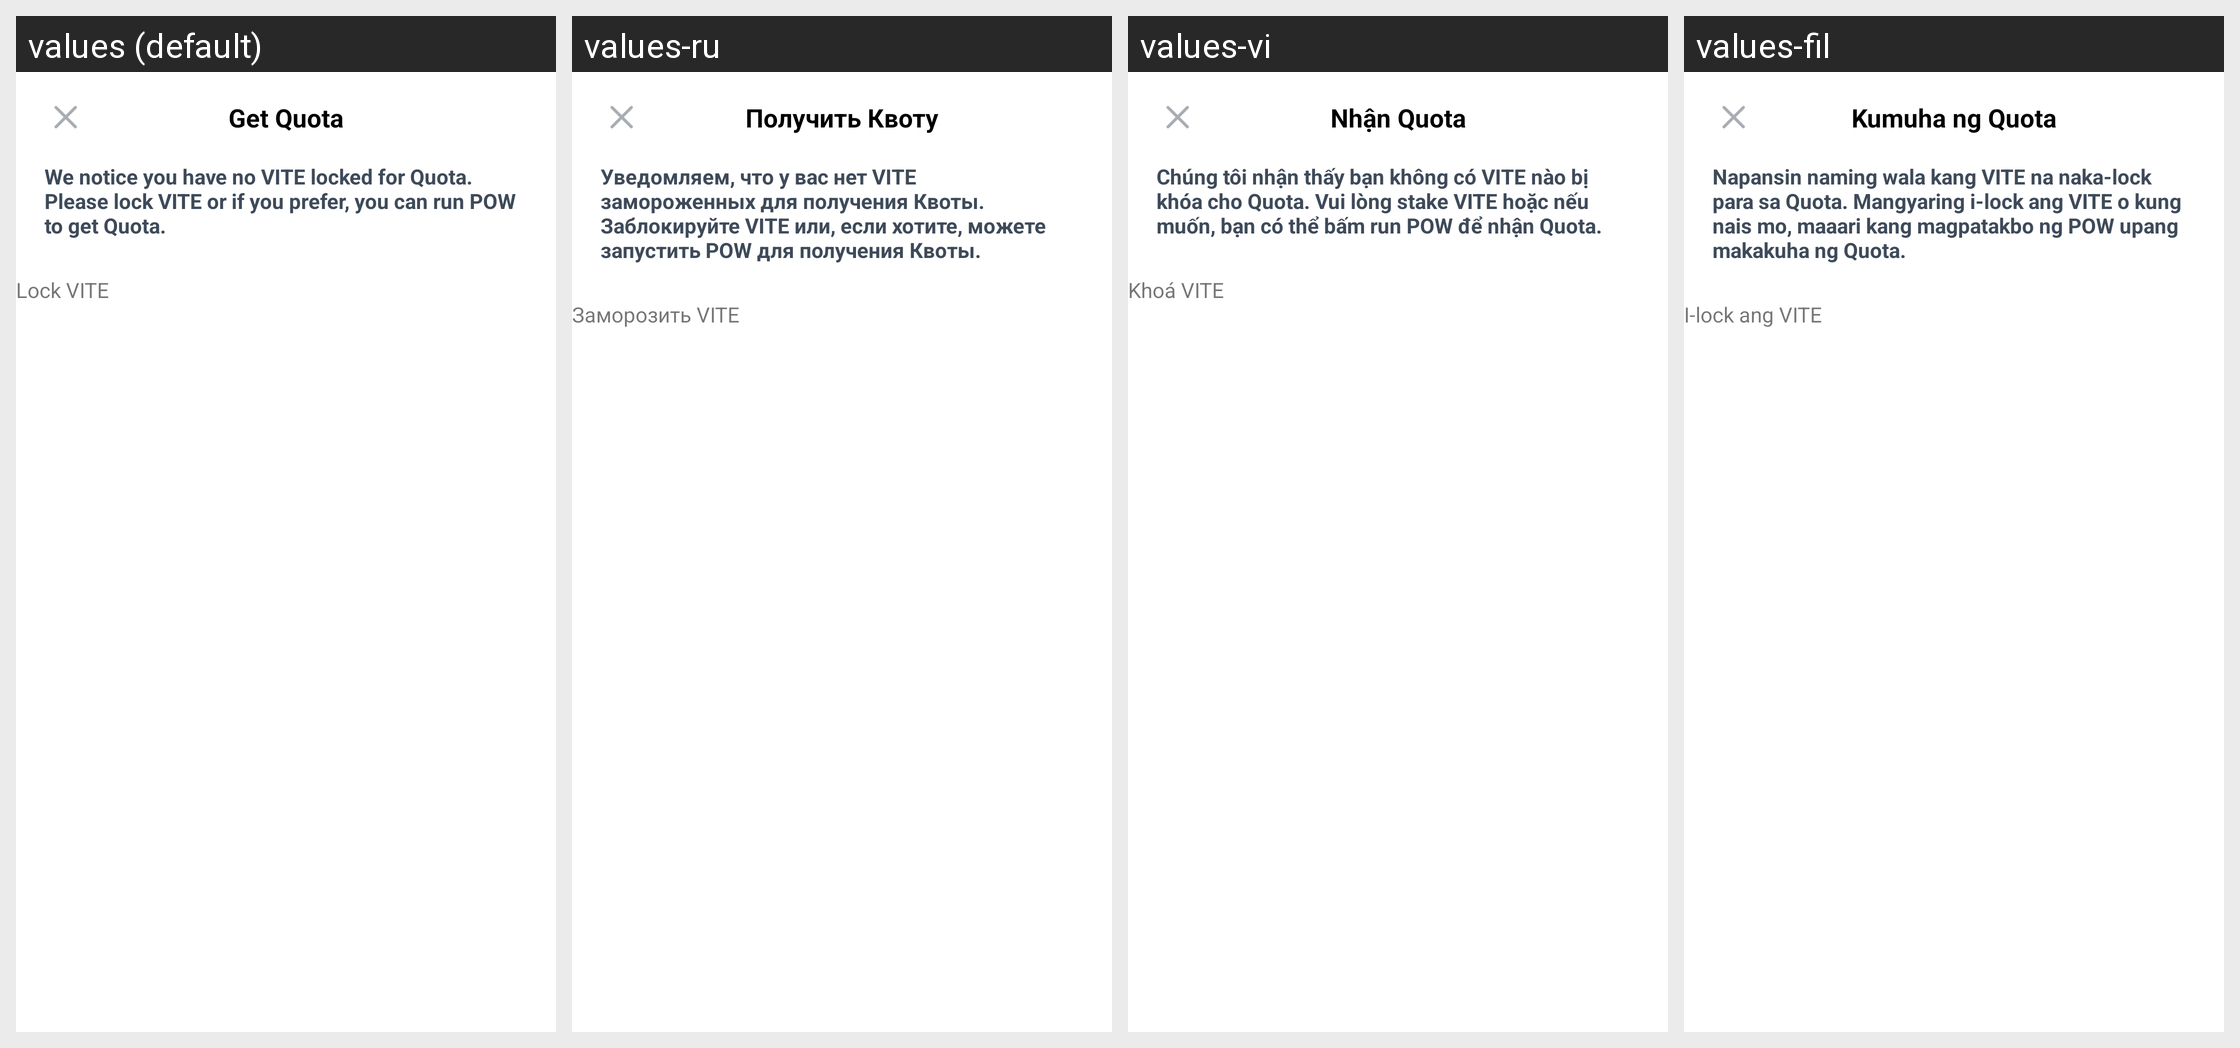

This grid shows one Android layout under several languages. Give, for every string resource on the screen, its name, the default text and each shown locale's text.
Android screen res/layout/dialog_pledge_quota_or_pow.xml rendered under 4 locales, left to right: values (default), values-ru, values-vi, values-fil. Device: Nexus 5 (rendered at 1080×1920; each locale shown at half size, 540×960, under a caption strip naming it); theme AppTheme.
Other locales in the repository, not shown: values-es, values-ko, values-tr, values-zh.
Strings drawn on this screen, with the default value and each locale's value (text and hints the layout hard-codes, and strings that could not be matched under every locale, appear in the picture but are not listed):

get_quota_title
  values: Get Quota
  values-ru: Получить Квоту
  values-vi: Nhận Quota
  values-fil: Kumuha ng Quota

quota_not_enough_messgage
  values: We notice you have no VITE locked for Quota. Please lock VITE or if you prefer, you can run POW to get Quota.
  values-ru: Уведомляем, что у вас нет VITE замороженных для получения Квоты. Заблокируйте VITE или, если хотите, можете запустить POW для получения Квоты.
  values-vi: Chúng tôi nhận thấy bạn không có VITE nào bị khóa cho Quota. Vui lòng stake VITE hoặc nếu muốn, bạn có thể bấm run POW để nhận Quota.
  values-fil: Napansin naming wala kang VITE na naka-lock para sa Quota. Mangyaring i-lock ang VITE o kung nais mo, maaari kang magpatakbo ng POW upang makakuha ng Quota.

go_to_get_quota
  values: Lock VITE
  values-ru: Заморозить VITE
  values-vi: Khoá VITE
  values-fil: I-lock ang VITE
